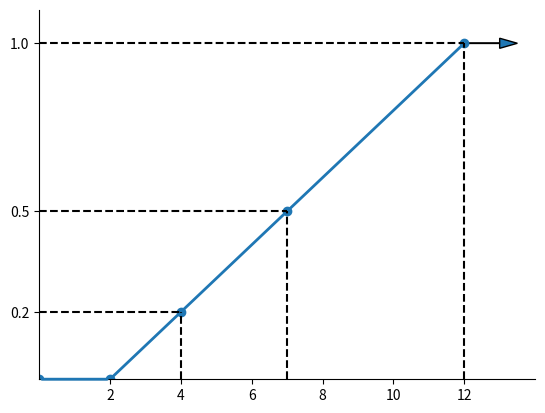

Python code for this plot:
import matplotlib.pyplot as plt
import numpy as np

# Data
x = np.array([0, 2, 4, 7, 12])
y = np.array([0, 0, 0.2, 0.5, 1.0])

# Plot
plt.plot(x, y, marker='o', linewidth=2)
default_color = plt.rcParams['axes.prop_cycle'].by_key()['color'][0]
plt.annotate(
    '',
    xy=(2, 0), xytext=(0, 0),
    arrowprops=dict(arrowstyle='-', lw=2, color=default_color),
)
plt.hlines(y=1.0, xmin=0, xmax=12, color='black', linestyle='--')
plt.hlines(y=0.5, xmin=0, xmax=7, color='black', linestyle='--')
plt.hlines(y=0.2, xmin=0, xmax=4, color='black', linestyle='--')
plt.vlines(x=4, ymin=0, ymax=0.2, color='black', linestyle='--')
plt.vlines(x=7, ymin=0, ymax=0.5, color='black', linestyle='--')
plt.vlines(x=12, ymin=0, ymax=1, color='black', linestyle='--')

plt.xticks([2, 4, 6, 8, 10, 12])
plt.yticks([0.2, 0.5, 1.0])
plt.gca().spines['top'].set_visible(False)
plt.gca().spines['right'].set_visible(False)
plt.gca().spines['left'].set_visible(True)
plt.gca().spines['bottom'].set_visible(True)


# Arrows
plt.arrow(12, 1.0, 1, 0, head_width=0.03, head_length=0.5)

# Axes
plt.xlim(0, 14)
plt.ylim(0, 1.1)

# Labels
plt.xlabel('')
plt.ylabel('')

# Show plot
plt.savefig('figureD.png', transparent=True)
plt.show()
